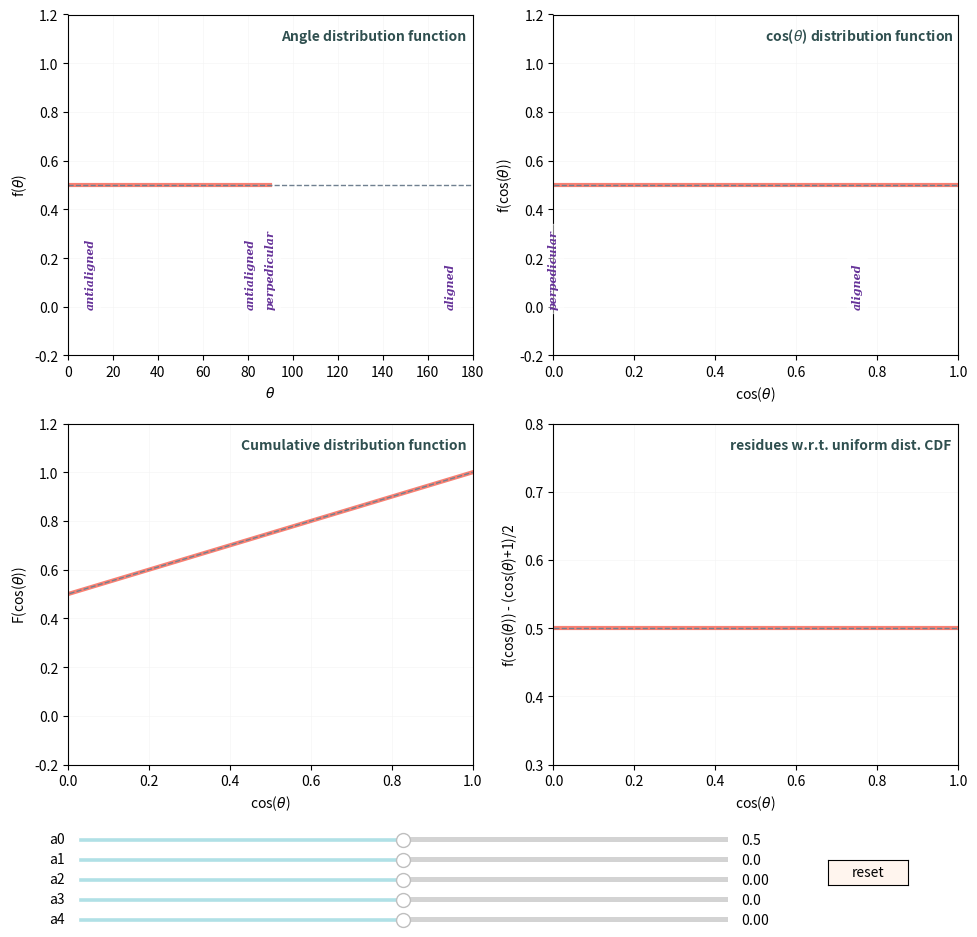

Source code (Python):
from numpy import pi, sin
import numpy as np
import matplotlib.pyplot as plt
from matplotlib.widgets import Slider, Button, RadioButtons


xmin = 0
xmax = 1
 
def func(x, a0, a1, a2, a3, a4):
    f = a0 + \
        a1*np.sin( 1.*np.pi*(x+1.)/2. ) + \
        a2*np.sin( 2.*np.pi*(x+1.)/2. ) + \
        a3*np.sin( 3.*np.pi*(x+1.)/2. ) + \
        a4*np.sin( 4.*np.pi*(x+1.)/2. )
    return f  

def cdf(x, a0, a1, a2, a3, a4):

    f = (x+1)/2 + \
        a1*np.sin( 1.*np.pi*(x+1.)/2. ) + \
        a2*np.sin( 2.*np.pi*(x+1.)/2. ) + \
        a3*np.sin( 3.*np.pi*(x+1.)/2. ) + \
        a4*np.sin( 4.*np.pi*(x+1.)/2. )
    return f  
 
def dfdx(x, a0, a1, a2, a3, a4):
    f = a0
    for a, alpha in zip([a1, a2, a3, a4], [1, 2, 3, 4]):
        s = (a*alpha*np.pi/2) * np.cos(alpha*np.pi*(x+1)/2)
        f = f + s
    return f  


t = np.linspace(xmin, xmax, 100)
theta = np.arccos(t)*180./np.pi

a0 = 0.5
a1 = 0
a2 = 0
a3 = 0
a4 = 0

axis_color = 'seashell'
bar_color = 'powderblue'
sty = {'fontsize': 10, 'fontweight': 'bold', 'color': 'darkslategrey'}
textsets = {'rotation':'vertical', 'fontstyle':'italic',
            'fontweight':800, 'fontfamily':'serif',
            'backgroundcolor':(1,1,1,0.5),
            'fontsize':8,
            'color':'rebeccapurple',
            'horizontalalignment':'center'}

fig = plt.figure(figsize=(10,10))
fig.subplots_adjust(left=0.09, bottom=0.2, right=0.98, top=0.95)
 
# PANEL - - - -
ax = fig.add_subplot(221)
 
[line01] = ax.plot(theta, dfdx(t, a0, a1, a2, a3, a4), linewidth=3,
                  color='salmon')
ax.plot([0, 180],[a0, a0], linestyle='--', linewidth=1, color='slategrey')

ax.set_xlim([0, 180])
ax.set_ylim([-0.2, 1.2])
ax.get_xaxis().get_major_formatter().labelOnlyBase = False
ax.grid(color='whitesmoke', linestyle='-', linewidth=0.5)
ax.set_title('Angle distribution function  ', y=0.9, loc='right',
        fontdict=sty)
ax.set_xlabel(r'$\theta$')
ax.set_ylabel(r'f($\theta$)')
ax.text(170, 0., 'aligned', **textsets)
ax.text(10, 0., 'antialigned', **textsets)
ax.text(90, 0., 'perpedicular', **textsets)
                                                    
 
# PANEL - - - -
ax = fig.add_subplot(222)
 
[line02] = ax.plot(t, dfdx(t, a0, a1, a2, a3, a4), linewidth=3,
                  color='salmon')
ax.plot([-1, 1],[a0, a0], linestyle='--', linewidth=1, color='slategrey')

ax.set_xlim([xmin, xmax])
ax.set_ylim([-0.2, 1.2])
ax.get_xaxis().get_major_formatter().labelOnlyBase = False
ax.grid(color='whitesmoke', linestyle='-', linewidth=0.5)
ax.set_title(r'cos($\theta$) distribution function  ', y=0.9, loc='right',
        fontdict=sty)
ax.set_xlabel(r'cos($\theta$)')
ax.set_ylabel(r'f(cos($\theta$))')
ax.text(0.75, 0., 'aligned', **textsets)
ax.text(-0.75, 0., 'antialigned', **textsets)
ax.text(0., 0., 'perpedicular', **textsets)
 

# PANEL - - - -
ax = fig.add_subplot(223)
 
[line03] = ax.plot(t, cdf(t, a0, a1, a2, a3, a4), linewidth=3,
                  color='salmon')
ax.plot([-1, 1],[0, 1], linestyle='--', linewidth=1, color='slategrey')

ax.set_xlim([xmin, xmax])
ax.set_ylim([-0.2, 1.2])
ax.get_xaxis().get_major_formatter().labelOnlyBase = False
ax.grid(color='whitesmoke', linestyle='-', linewidth=0.5)
ax.set_title('Cumulative distribution function  ', y=0.9, loc='right',
        fontdict=sty)
ax.set_xlabel(r'cos($\theta$)')
ax.set_ylabel(r'F(cos($\theta$))')

 

# PANEL - - - -
ax = fig.add_subplot(224)

[line04] = ax.plot(t, func(t, a0, a1, a2, a3, a4), linewidth=3,
                 color='salmon')
ax.plot([-1, 1],[a0, a0], linestyle='--', linewidth=1, color='slategrey')

ax.set_xlim([xmin, xmax])
ax.set_ylim([0.3, 0.8])
ax.get_xaxis().get_major_formatter().labelOnlyBase = False
ax.grid(color='whitesmoke', linestyle='-', linewidth=0.5)
ax.set_title('residues w.r.t. uniform dist. CDF  ', y=0.9, loc='right',
        fontdict=sty)
ax.set_xlabel(r'cos($\theta$)')
ax.set_ylabel(r'f(cos($\theta$)) - (cos($\theta$)+1)/2')


# Add two sliders for tweaking the parameters

# Define an axes area and draw sliders:
a0_slider_ax  = fig.add_axes([0.1, 0.12, 0.65, 0.01], 
                clip_on=False,
                facecolor=axis_color)
a0_slider = Slider(a0_slider_ax, 'a0', 0., 1,
                   edgecolor='white', facecolor=bar_color, valinit=a0)

a1_slider_ax = fig.add_axes([0.1, 0.10, 0.65, 0.01], facecolor=axis_color)
a1_slider = Slider(a1_slider_ax, 'a1', -0.3, 0.3, 
                   edgecolor='white', facecolor=bar_color, valinit=a1)

a2_slider_ax = fig.add_axes([0.1, 0.08, 0.65, 0.01], facecolor=axis_color)
a2_slider = Slider(a2_slider_ax, 'a2', -0.15, 0.15,
                   edgecolor='white', facecolor=bar_color, valinit=a2)

a3_slider_ax = fig.add_axes([0.1, 0.06, 0.65, 0.01], facecolor=axis_color)
a3_slider = Slider(a3_slider_ax, 'a3', -0.1, 0.1,
                   edgecolor='white', facecolor=bar_color, valinit=a3)

a4_slider_ax = fig.add_axes([0.1, 0.04, 0.65, 0.01], facecolor=axis_color)
a4_slider = Slider(a4_slider_ax, 'a4', -0.05, 0.05,
                   edgecolor='white', facecolor=bar_color, valinit=a4)

# Define an action for modifying the line when any slider's value changes
def sliders_on_changed(val):
    line01.set_ydata(dfdx(t, a0_slider.val, a1_slider.val,  
                        a2_slider.val,  a3_slider.val,  a4_slider.val))
    line02.set_ydata(dfdx(t, a0_slider.val, a1_slider.val,  
                        a2_slider.val,  a3_slider.val,  a4_slider.val))
    line03.set_ydata(cdf(t, a0_slider.val, a1_slider.val,  
                        a2_slider.val,  a3_slider.val,  a4_slider.val))
    line04.set_ydata(func(t, a0_slider.val, a1_slider.val,  
                        a2_slider.val,  a3_slider.val,  a4_slider.val))
    fig.canvas.draw_idle()



a0_slider.on_changed(sliders_on_changed)
a1_slider.on_changed(sliders_on_changed)
a2_slider.on_changed(sliders_on_changed)
a3_slider.on_changed(sliders_on_changed)
a4_slider.on_changed(sliders_on_changed)

# Add a button for resetting the parameters
#reset_button_ax = fig.add_axes([0.8, 0.025, 0.1, 0.04])
reset_button_ax = fig.add_axes([0.85, 0.08, 0.08, 0.025])
reset_button = Button(reset_button_ax, 'reset', color=axis_color, 
        #hovercolor='0.975'
        hovercolor='gold'
        )
def reset_button_on_clicked(mouse_event):
    a0_slider.reset()
    a1_slider.reset()
    a2_slider.reset()
    a3_slider.reset()
    a4_slider.reset()
    rn = 39

reset_button.on_clicked(reset_button_on_clicked)

#plt.tight_layout()
plt.show() 
